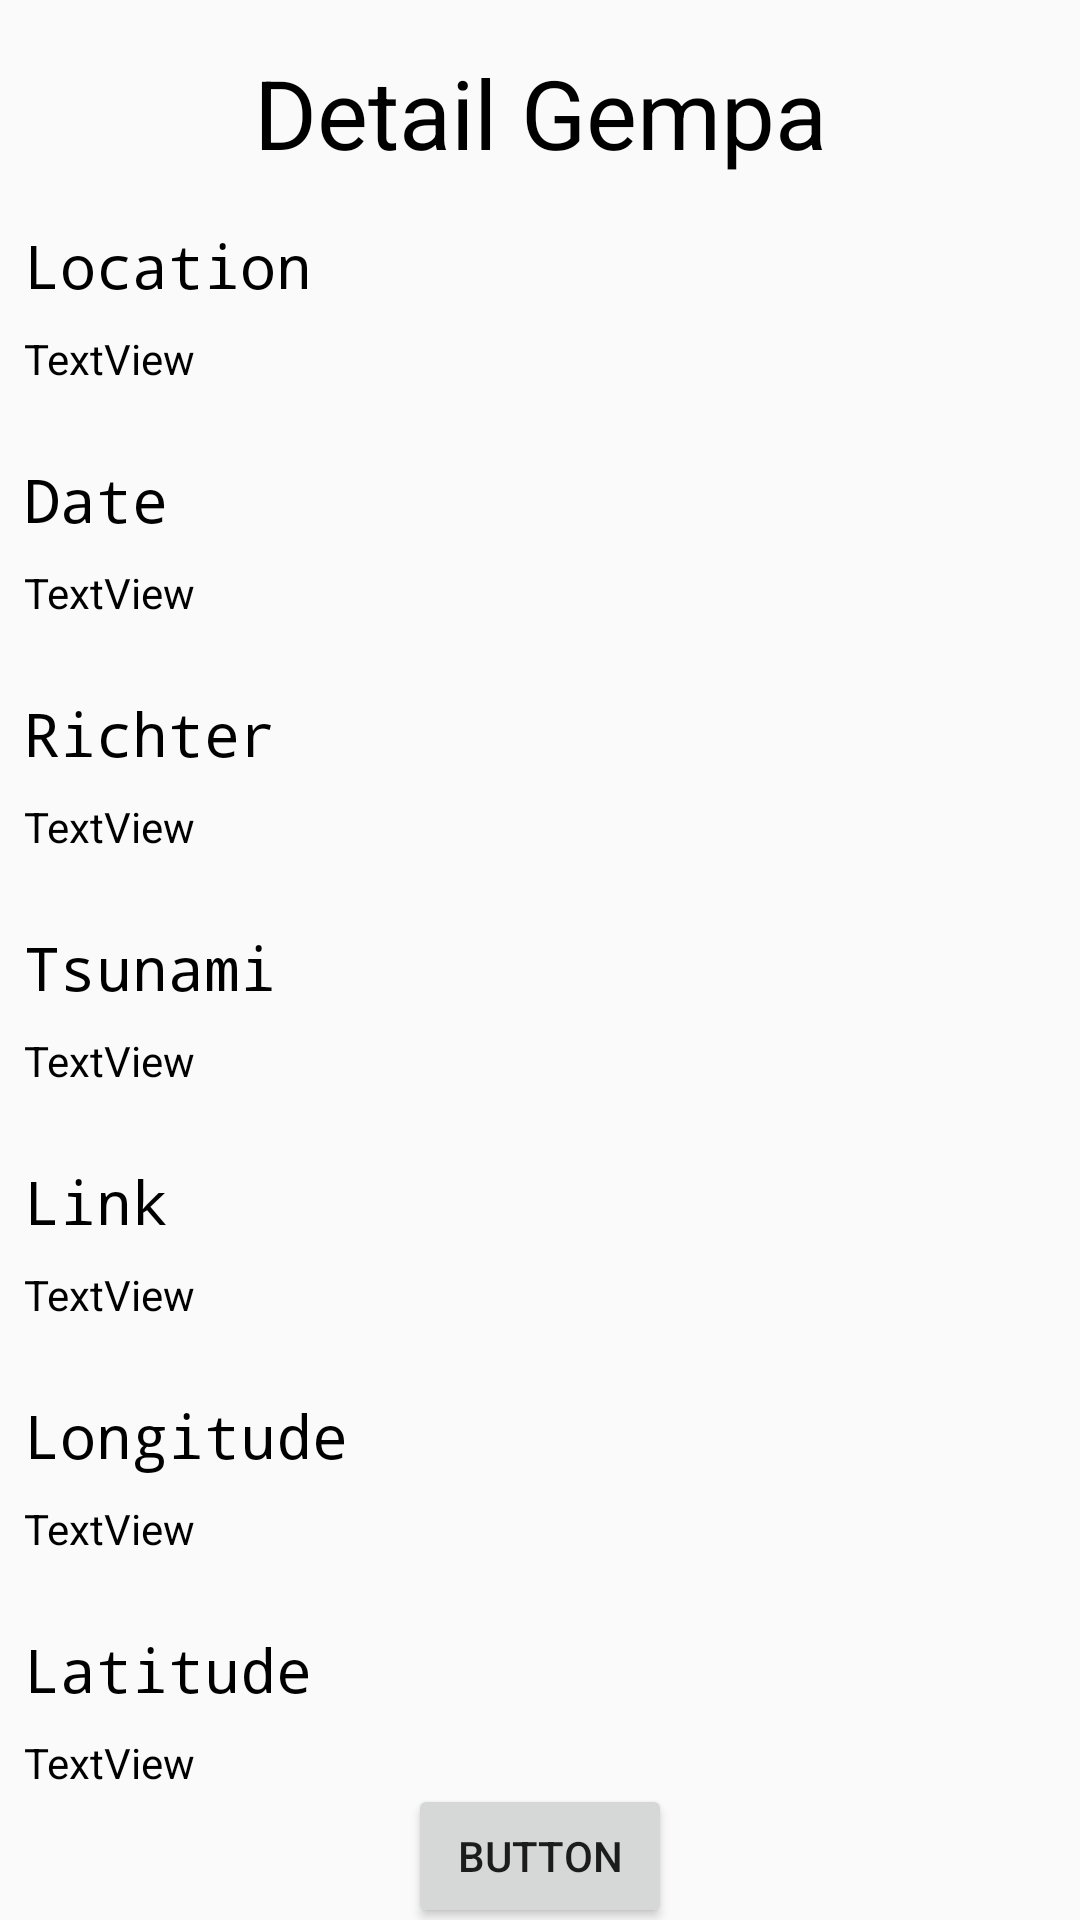

Layout XML and referenced resources for this Android screen:
<!-- AndroidManifest.xml: application theme Theme.EGempa -->
<!-- res/layout/activity_detail_gempa.xml -->
<?xml version="1.0" encoding="utf-8"?>
<androidx.constraintlayout.widget.ConstraintLayout xmlns:android="http://schemas.android.com/apk/res/android"
    xmlns:app="http://schemas.android.com/apk/res-auto"
    xmlns:tools="http://schemas.android.com/tools"
    android:layout_width="match_parent"
    android:layout_height="match_parent"
    tools:context=".DetailGempa">

    <TextView
        android:id="@+id/location"
        android:layout_width="0dp"
        android:layout_height="wrap_content"
        android:layout_marginStart="8dp"
        android:layout_marginTop="8dp"
        android:layout_marginEnd="8dp"
        android:text="TextView"
        android:textColor="@color/black"
        app:layout_constraintEnd_toEndOf="parent"
        app:layout_constraintHorizontal_bias="0.0"
        app:layout_constraintStart_toStartOf="parent"
        app:layout_constraintTop_toBottomOf="@+id/JudulLocation" />

    <TextView
        android:id="@+id/date"
        android:layout_width="0dp"
        android:layout_height="wrap_content"
        android:layout_marginStart="8dp"
        android:layout_marginTop="8dp"
        android:layout_marginEnd="8dp"
        android:text="TextView"
        android:textColor="@color/black"
        app:layout_constraintEnd_toEndOf="parent"
        app:layout_constraintHorizontal_bias="0.0"
        app:layout_constraintStart_toStartOf="parent"
        app:layout_constraintTop_toBottomOf="@+id/textView5" />

    <TextView
        android:id="@+id/richter"
        android:layout_width="0dp"
        android:layout_height="wrap_content"
        android:layout_marginStart="8dp"
        android:layout_marginTop="8dp"
        android:layout_marginEnd="8dp"
        android:text="TextView"
        android:textColor="@color/black"
        app:layout_constraintEnd_toEndOf="parent"
        app:layout_constraintHorizontal_bias="0.0"
        app:layout_constraintStart_toStartOf="parent"
        app:layout_constraintTop_toBottomOf="@+id/textView6" />

    <TextView
        android:id="@+id/tsunami"
        android:layout_width="0dp"
        android:layout_height="wrap_content"
        android:layout_marginStart="8dp"
        android:layout_marginTop="8dp"
        android:layout_marginEnd="8dp"
        android:text="TextView"
        android:textColor="@color/black"
        app:layout_constraintEnd_toEndOf="parent"
        app:layout_constraintHorizontal_bias="0.0"
        app:layout_constraintStart_toStartOf="parent"
        app:layout_constraintTop_toBottomOf="@+id/textView7" />

    <TextView
        android:id="@+id/link"
        android:layout_width="0dp"
        android:layout_height="wrap_content"
        android:layout_marginStart="8dp"
        android:layout_marginTop="8dp"
        android:layout_marginEnd="8dp"
        android:text="TextView"
        android:textColor="@color/black"
        app:layout_constraintEnd_toEndOf="parent"
        app:layout_constraintHorizontal_bias="0.0"
        app:layout_constraintStart_toStartOf="parent"
        app:layout_constraintTop_toBottomOf="@+id/textView8" />

    <Button
        android:id="@+id/button"
        android:layout_width="wrap_content"
        android:layout_height="wrap_content"
        android:onClick="Button"
        android:text="Button"
        app:layout_constraintBottom_toBottomOf="parent"
        app:layout_constraintEnd_toEndOf="parent"
        app:layout_constraintHorizontal_bias="0.5"
        app:layout_constraintStart_toStartOf="parent"
        app:layout_constraintTop_toBottomOf="@+id/lat" />

    <TextView
        android:id="@+id/longg"
        android:layout_width="0dp"
        android:layout_height="wrap_content"
        android:layout_marginStart="8dp"
        android:layout_marginTop="8dp"
        android:layout_marginEnd="8dp"
        android:text="TextView"
        android:textColor="@color/black"
        app:layout_constraintEnd_toEndOf="parent"
        app:layout_constraintHorizontal_bias="0.0"
        app:layout_constraintStart_toStartOf="parent"
        app:layout_constraintTop_toBottomOf="@+id/textView9" />

    <TextView
        android:id="@+id/lat"
        android:layout_width="0dp"
        android:layout_height="wrap_content"
        android:layout_marginStart="8dp"
        android:layout_marginTop="8dp"
        android:layout_marginEnd="8dp"
        android:text="TextView"
        android:textColor="@color/black"
        app:layout_constraintEnd_toEndOf="parent"
        app:layout_constraintHorizontal_bias="0.0"
        app:layout_constraintStart_toStartOf="parent"
        app:layout_constraintTop_toBottomOf="@+id/textView10" />

    <TextView
        android:id="@+id/JudulLocation"
        android:layout_width="0dp"
        android:layout_height="wrap_content"
        android:layout_marginStart="8dp"
        android:layout_marginTop="16dp"
        android:layout_marginEnd="8dp"
        android:fontFamily="monospace"
        android:text="Location"
        android:textColor="@color/black"
        android:textSize="20sp"
        app:layout_constraintEnd_toEndOf="parent"
        app:layout_constraintStart_toStartOf="parent"
        app:layout_constraintTop_toBottomOf="@+id/textView11" />

    <TextView
        android:id="@+id/textView5"
        android:layout_width="0dp"
        android:layout_height="wrap_content"
        android:layout_marginStart="8dp"
        android:layout_marginTop="24dp"
        android:layout_marginEnd="8dp"
        android:fontFamily="monospace"
        android:text="Date"
        android:textColor="@color/black"
        android:textSize="20sp"
        app:layout_constraintEnd_toEndOf="parent"
        app:layout_constraintStart_toStartOf="parent"
        app:layout_constraintTop_toBottomOf="@+id/location" />

    <TextView
        android:id="@+id/textView6"
        android:layout_width="0dp"
        android:layout_height="wrap_content"
        android:layout_marginStart="8dp"
        android:layout_marginTop="24dp"
        android:layout_marginEnd="8dp"
        android:fontFamily="monospace"
        android:text="Richter"
        android:textColor="@color/black"
        android:textSize="20sp"
        app:layout_constraintEnd_toEndOf="parent"
        app:layout_constraintHorizontal_bias="0.0"
        app:layout_constraintStart_toStartOf="parent"
        app:layout_constraintTop_toBottomOf="@+id/date" />

    <TextView
        android:id="@+id/textView7"
        android:layout_width="0dp"
        android:layout_height="wrap_content"
        android:layout_marginStart="8dp"
        android:layout_marginTop="24dp"
        android:layout_marginEnd="8dp"
        android:fontFamily="monospace"
        android:text="Tsunami"
        android:textColor="@color/black"
        android:textSize="20sp"
        app:layout_constraintEnd_toEndOf="parent"
        app:layout_constraintStart_toStartOf="parent"
        app:layout_constraintTop_toBottomOf="@+id/richter" />

    <TextView
        android:id="@+id/textView8"
        android:layout_width="0dp"
        android:layout_height="wrap_content"
        android:layout_marginStart="8dp"
        android:layout_marginTop="24dp"
        android:layout_marginEnd="8dp"
        android:fontFamily="monospace"
        android:text="Link"
        android:textColor="@color/black"
        android:textSize="20sp"
        app:layout_constraintEnd_toEndOf="parent"
        app:layout_constraintStart_toStartOf="parent"
        app:layout_constraintTop_toBottomOf="@+id/tsunami" />

    <TextView
        android:id="@+id/textView9"
        android:layout_width="0dp"
        android:layout_height="wrap_content"
        android:layout_marginStart="8dp"
        android:layout_marginTop="24dp"
        android:layout_marginEnd="8dp"
        android:fontFamily="monospace"
        android:text="Longitude"
        android:textColor="@color/black"
        android:textSize="20sp"
        app:layout_constraintEnd_toEndOf="parent"
        app:layout_constraintStart_toStartOf="parent"
        app:layout_constraintTop_toBottomOf="@+id/link" />

    <TextView
        android:id="@+id/textView10"
        android:layout_width="0dp"
        android:layout_height="wrap_content"
        android:layout_marginStart="8dp"
        android:layout_marginTop="24dp"
        android:layout_marginEnd="8dp"
        android:fontFamily="monospace"
        android:text="Latitude"
        android:textColor="@color/black"
        android:textSize="20sp"
        app:layout_constraintEnd_toEndOf="parent"
        app:layout_constraintStart_toStartOf="parent"
        app:layout_constraintTop_toBottomOf="@+id/longg" />

    <TextView
        android:id="@+id/textView11"
        android:layout_width="wrap_content"
        android:layout_height="wrap_content"
        android:layout_marginTop="16dp"
        android:text="Detail Gempa"
        android:textColor="@color/black"
        android:textSize="32dp"
        app:layout_constraintEnd_toEndOf="parent"
        app:layout_constraintStart_toStartOf="parent"
        app:layout_constraintTop_toTopOf="parent" />

</androidx.constraintlayout.widget.ConstraintLayout>
<!-- resources referenced by this layout -->
<resources>
  <style name="Theme.EGempa" parent="Theme.AppCompat.Light.DarkActionBar">
          
          <item name="colorPrimary">@color/purple_500</item>
          <item name="colorPrimaryDark">@color/purple_700</item>
          <item name="colorAccent">@color/teal_200</item>
          
      </style>
  <!-- not gathered from this repository: default colours our renderer supplied (Android Studio template values) -->
  <color name="purple_500">#FF6200EE</color>
  <color name="purple_700">#FF3700B3</color>
  <color name="teal_200">#FF03DAC5</color>
  <color name="black">#FF000000</color>
</resources>
